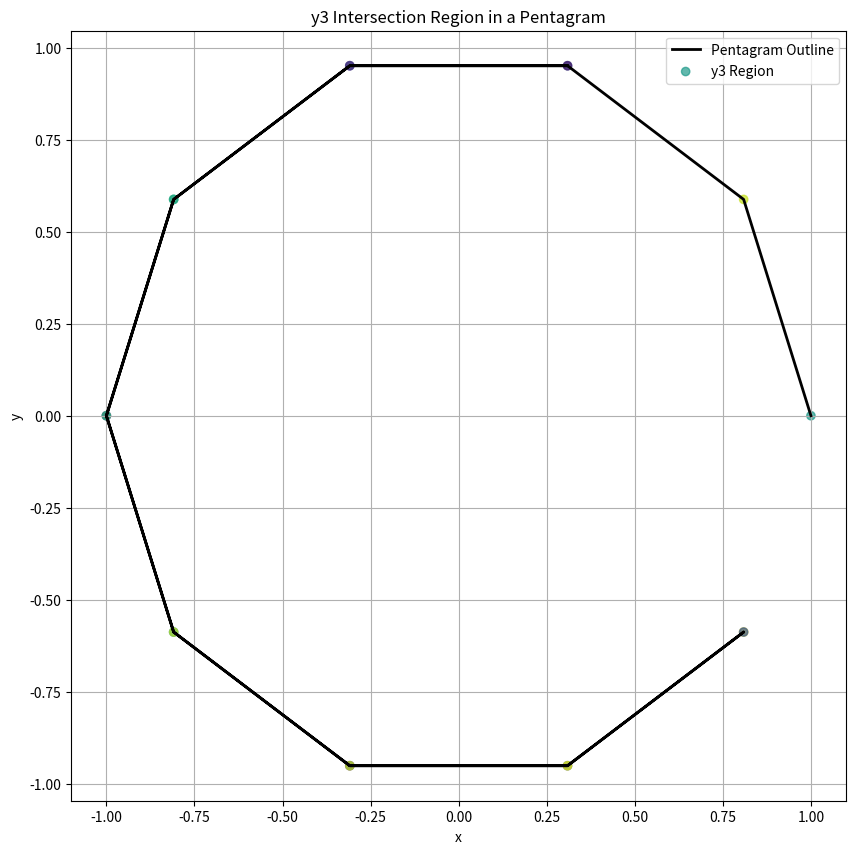

Write the Python code that produced this figure.
import numpy as np
import matplotlib.pyplot as plt

# 参数定义
a = 12  # a >= b
b = 10  # b 的值
x_values = np.arange(1, 20, 1)  # x 是大于 0 的整数，从 1 到 19

# 计算 y1 的下界和上界
k1 = np.floor((-a * x_values) / b)
y1_lower_bounds = -k1 * b - (a - b) - a * x_values
y1_upper_bounds = -k1 * b - a * x_values

# 计算 y2 的下界和上界
k2 = np.floor((-a * x_values) / b)
y2_lower_bounds = a * x_values + k2 * b
y2_upper_bounds = y2_lower_bounds + b - 1

# 找到两个图形的交集
y3_lower_bounds = np.maximum(y1_lower_bounds, y2_lower_bounds)
y3_upper_bounds = np.minimum(y1_upper_bounds, y2_upper_bounds)

# 过滤出有效的交集区间
valid_intersect = (y3_lower_bounds <= y3_upper_bounds)

# 绘制五角星的顶点
def star(R):
    # 五角星的五个顶点
    theta = np.linspace(0, 2 * np.pi, 10, endpoint=False)
    outer = R * np.cos(theta)
    inner = R * np.cos(theta + np.pi / 5)
    top = R * np.sin(theta)
    bottom = R * np.sin(theta + np.pi / 5)
    # 将内外点交替连接形成五角星
    star_points_x = np.concatenate((outer, inner[1:-1][::-1]))
    star_points_y = np.concatenate((top, bottom[1:-1][::-1]))
    return star_points_x, star_points_y

# 生成五角星的顶点
R = 1  # 五角星的半径
x_star, y_star = star(R)

# 绘制图形
plt.figure(figsize=(10, 10))
plt.plot(x_star, y_star, 'k-', lw=2, label='Pentagram Outline')

# 将 y3 的交集区域映射到五角星的顶点上
# 这里我们使用颜色来表示 y3 的值
y3_values = np.random.uniform(y3_lower_bounds[0], y3_upper_bounds[0], len(x_star))

# 绘制五角星内部的点
plt.scatter(x_star, y_star, c=y3_values, cmap='viridis', alpha=0.7, label='y3 Region')

plt.title('y3 Intersection Region in a Pentagram')
plt.xlabel('x')
plt.ylabel('y')
plt.grid(True)
plt.legend()
plt.show()